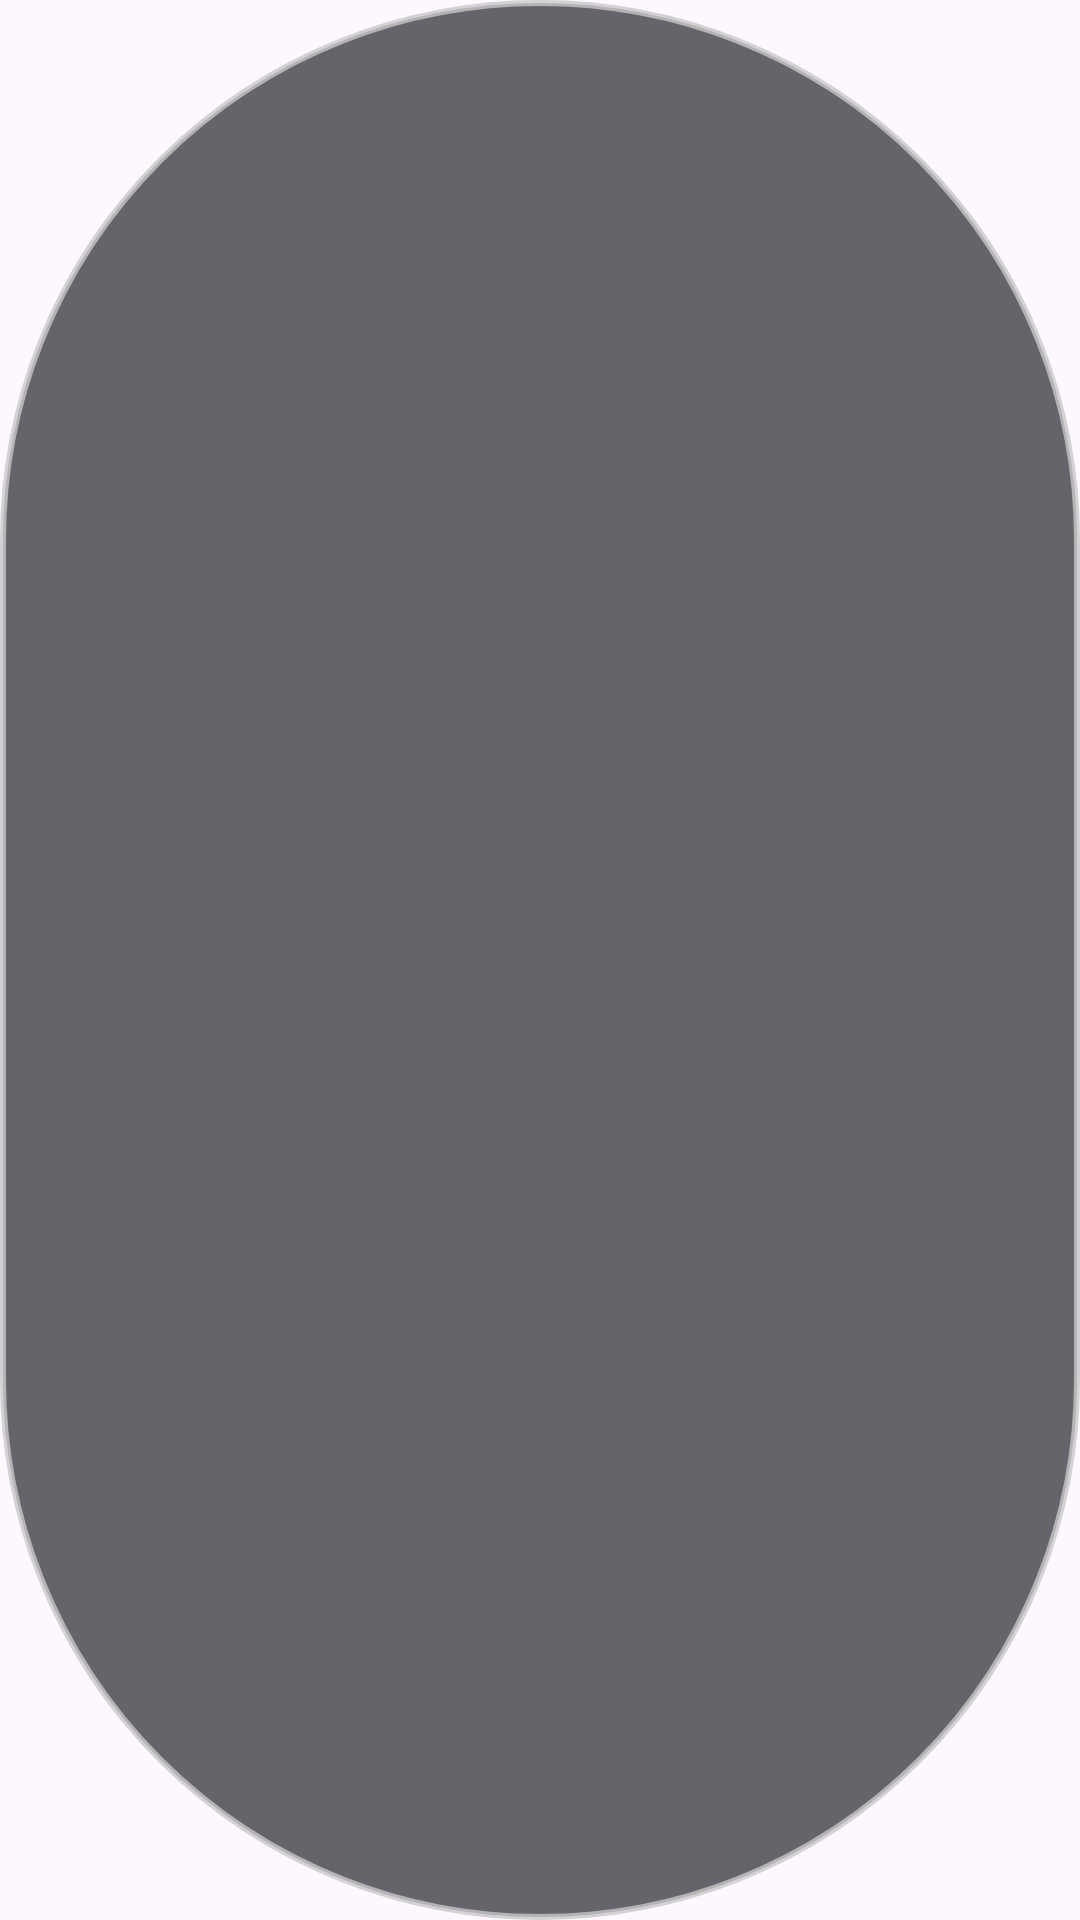

The Android layout XML behind this screen, and the referenced resources:
<!-- AndroidManifest.xml: application theme Theme.MovieAppXML -->
<!-- res/layout/genre_item.xml -->
<?xml version="1.0" encoding="utf-8"?>
<androidx.appcompat.widget.AppCompatTextView xmlns:android="http://schemas.android.com/apk/res/android"
    xmlns:tools="http://schemas.android.com/tools"
    android:id="@+id/tv_genre"
    android:background="@drawable/genre_item_background"
    android:layout_width="wrap_content"
    android:layout_height="wrap_content"
    android:paddingHorizontal="@dimen/space_12"
    android:paddingVertical="@dimen/space_4"
    android:layout_marginEnd="@dimen/space_4"
    android:textColor="@color/text_second"
    tools:text="@string/genre_item_tools">

</androidx.appcompat.widget.AppCompatTextView>
<!-- resources referenced by this layout -->
<resources>
  <color name="text_second">#C9C9C9</color>
  <dimen name="space_12">12dp</dimen>
  <dimen name="space_4">4dp</dimen>
  <!-- drawable genre_item_background (drawable) -->
  <?xml version="1.0" encoding="utf-8"?>
  <shape xmlns:android="http://schemas.android.com/apk/res/android"
      android:shape="rectangle">
  
      <corners android:radius="200dp" />
  
      <solid android:color="#CC3E4145" />
  
      <stroke
          android:width="2dp"
          android:color="#CCC9C9C9" />
  
  </shape>
  <string name="genre_item_tools">Action</string>
  <style name="Theme.MovieAppXML" parent="Base.Theme.MovieAppXML" />
  <style name="Base.Theme.MovieAppXML" parent="Theme.Material3.DayNight.NoActionBar">
          
          
      </style>
</resources>
